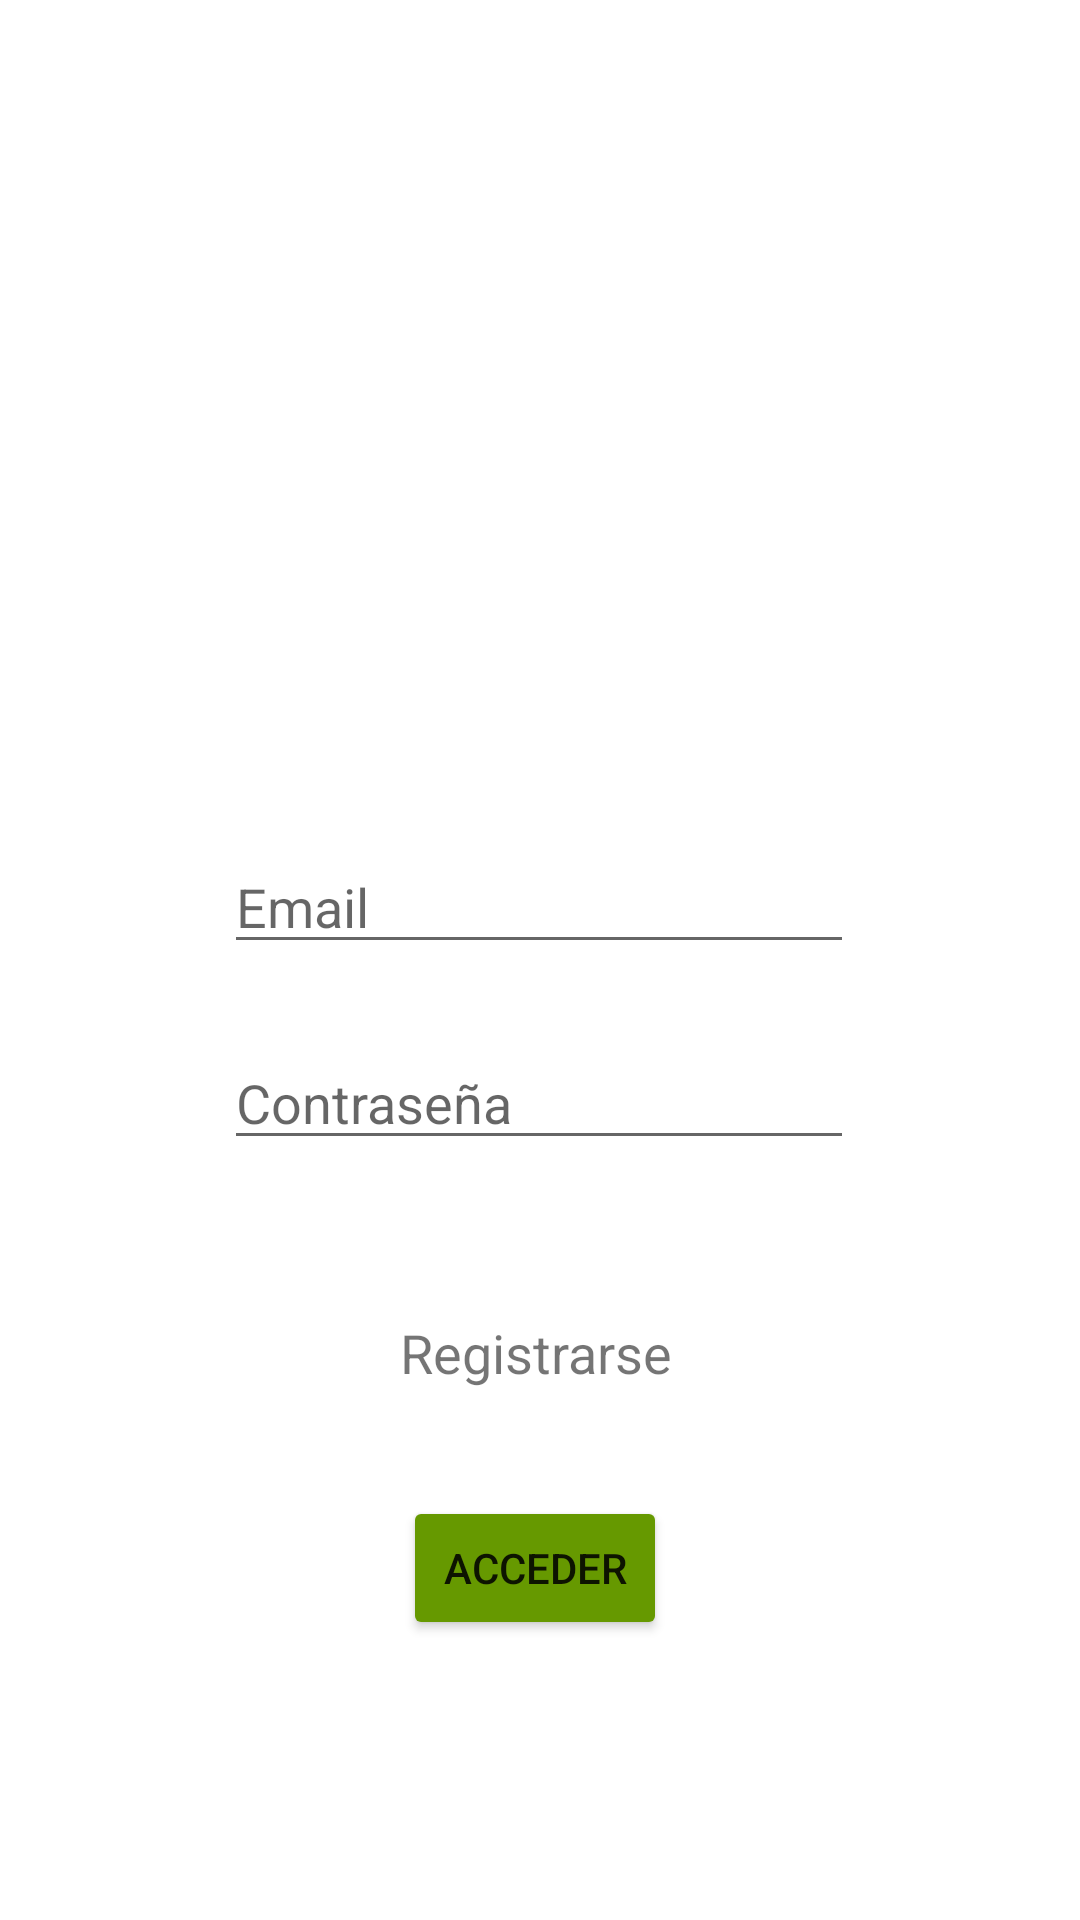

Layout XML and referenced resources for this Android screen:
<!-- AndroidManifest.xml: application theme Theme.AutenticacionUsuario -->
<!-- res/layout/activity_main.xml -->
<?xml version="1.0" encoding="utf-8"?>
<androidx.constraintlayout.widget.ConstraintLayout xmlns:android="http://schemas.android.com/apk/res/android"
    xmlns:app="http://schemas.android.com/apk/res-auto"
    xmlns:tools="http://schemas.android.com/tools"
    android:layout_width="match_parent"
    android:layout_height="match_parent"
    tools:context=".MainActivity">

    <EditText
        android:id="@+id/edt_email"
        android:layout_width="wrap_content"
        android:layout_height="wrap_content"
        android:layout_marginStart="16dp"
        android:layout_marginTop="280dp"
        android:layout_marginEnd="16dp"
        android:autofillHints="no"
        android:ems="10"
        android:hint="@string/txt_email"
        android:inputType="textEmailAddress"
        app:layout_constraintEnd_toEndOf="parent"
        app:layout_constraintHorizontal_bias="0.497"
        app:layout_constraintStart_toStartOf="parent"
        app:layout_constraintTop_toTopOf="parent" />

    <EditText
        android:id="@+id/edt_password"
        android:layout_width="wrap_content"
        android:layout_height="wrap_content"
        android:layout_marginTop="24dp"
        android:ems="10"
        android:hint="@string/txt_password"
        android:inputType="textPassword"
        app:layout_constraintEnd_toEndOf="@+id/edt_email"
        app:layout_constraintHorizontal_bias="0.0"
        app:layout_constraintStart_toStartOf="@+id/edt_email"
        app:layout_constraintTop_toBottomOf="@+id/edt_email"
        android:autofillHints="no" />

    <Button
        android:id="@+id/btn_acceder"
        android:layout_width="wrap_content"
        android:layout_height="wrap_content"
        android:layout_marginTop="112dp"
        android:onClick="acceder"
        android:text="@string/btn_acceder"
        app:backgroundTint="@android:color/holo_green_dark"
        app:layout_constraintEnd_toEndOf="@+id/edt_password"
        app:layout_constraintHorizontal_bias="0.49"
        app:layout_constraintStart_toStartOf="@+id/edt_password"
        app:layout_constraintTop_toBottomOf="@+id/edt_password" />

    <ImageView
        android:id="@+id/imageView2"
        android:layout_width="163dp"
        android:layout_height="194dp"
        android:layout_marginTop="40dp"
        app:layout_constraintEnd_toEndOf="parent"
        app:layout_constraintStart_toStartOf="parent"
        app:layout_constraintTop_toTopOf="parent"
        app:srcCompat="@drawable/login"
        android:contentDescription="@string/imagen" />

    <TextView
        android:id="@+id/txt_registro"
        android:layout_width="wrap_content"
        android:layout_height="wrap_content"
        android:layout_marginTop="52dp"
        android:text="@string/txt_registro"
        android:textSize="18sp"
        android:onClick="registrarse"
        app:layout_constraintEnd_toEndOf="@+id/edt_password"
        app:layout_constraintHorizontal_bias="0.491"
        app:layout_constraintStart_toStartOf="@+id/edt_password"
        app:layout_constraintTop_toBottomOf="@+id/edt_password" />

</androidx.constraintlayout.widget.ConstraintLayout>
<!-- resources referenced by this layout -->
<resources>
  <string name="btn_acceder">Acceder</string>
  <string name="imagen">TODO</string>
  <string name="txt_email">Email</string>
  <string name="txt_password">Contraseña</string>
  <string name="txt_registro">Registrarse</string>
  <style name="Theme.AutenticacionUsuario" parent="Theme.MaterialComponents.DayNight.NoActionBar">
          
          <item name="colorPrimary">@color/purple_500</item>
          <item name="colorPrimaryVariant">@color/purple_700</item>
          <item name="colorOnPrimary">@color/white</item>
          
          <item name="colorSecondary">@color/teal_200</item>
          <item name="colorSecondaryVariant">@color/teal_700</item>
          <item name="colorOnSecondary">@color/black</item>
          
          <item name="android:statusBarColor" tools:targetApi="l">?attr/colorPrimaryVariant</item>
          
      </style>
  <!-- not gathered from this repository: default colours our renderer supplied (Android Studio template values) -->
  <color name="purple_500">#FF6200EE</color>
  <color name="purple_700">#FF3700B3</color>
  <color name="teal_200">#FF03DAC5</color>
  <color name="teal_700">#FF018786</color>
  <color name="black">#FF000000</color>
  <color name="white">#FFFFFFFF</color>
</resources>
